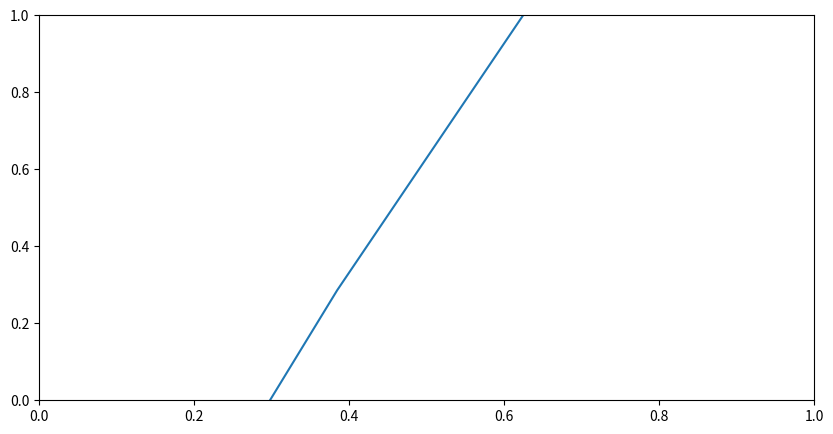

Write the Python code that produced this figure. (Note: this script raises an exception after producing the figure.)
import matplotlib.pyplot as plt
import numpy as np

x = np.linspace(-5, 5, 40)
y = np.sin(x) + np.tan(2 * (x - 2))
yerr = np.random.sample(40) * 2 - 1
plt.figure(figsize=(10, 5))
plt.errorbar(x, y,
 yerr=yerr,
 ecolor='forestgreen', # цвет
 capsize=10, # ширина
 elinewidth=1.5 # толщина
 )
plt.show()
